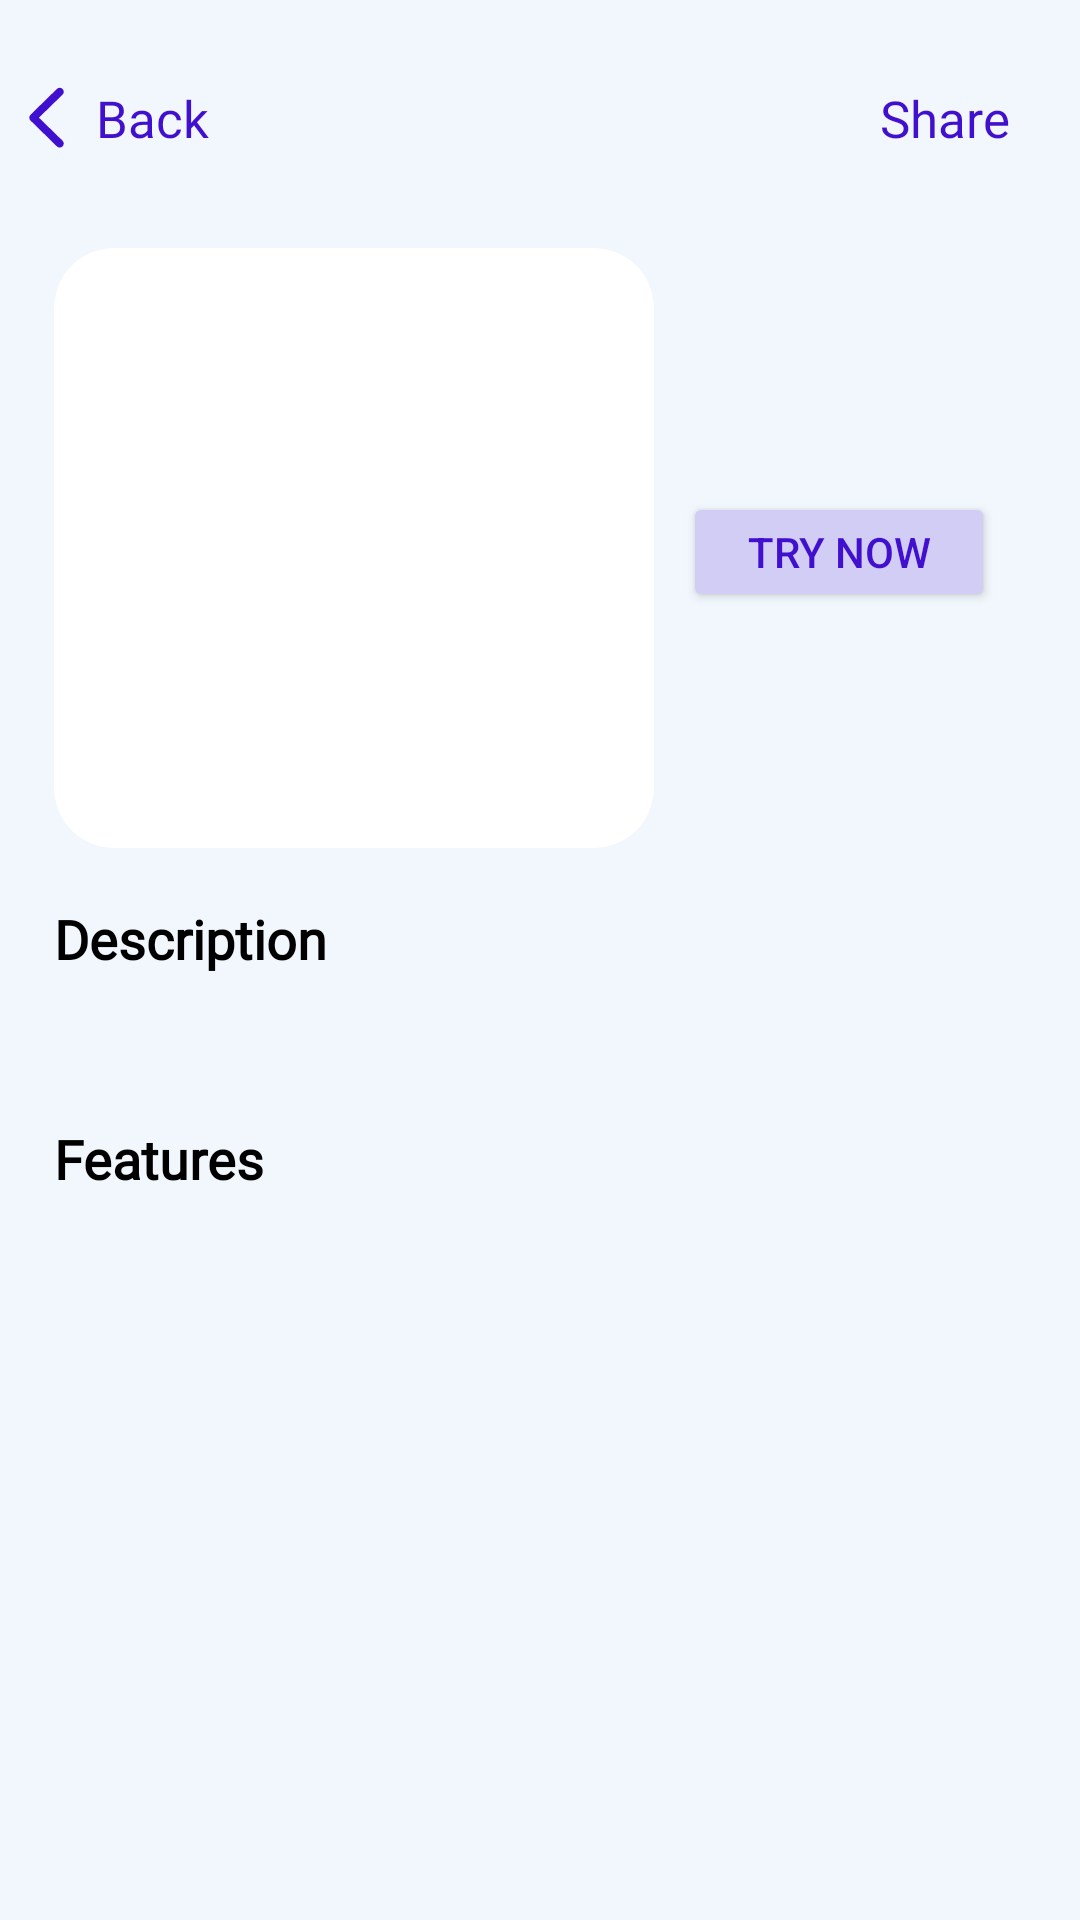

Here is an Android app screen rendered from its layout file. Give the layout XML and the strings, colors and styles it references.
<!-- AndroidManifest.xml: application theme Theme.ADGVITFINAL -->
<!-- res/layout/activity_project_details_view.xml -->
<?xml version="1.0" encoding="utf-8"?>
<ScrollView xmlns:app="http://schemas.android.com/apk/res-auto"
    xmlns:tools="http://schemas.android.com/tools"
    android:layout_width="match_parent"
    android:overScrollMode="never"
    android:layout_height="match_parent"
    android:scrollbars="none"
    xmlns:android="http://schemas.android.com/apk/res/android"
    android:background="?attr/backgroundColor">
    <androidx.constraintlayout.widget.ConstraintLayout
        android:layout_width="match_parent"
        android:layout_height="match_parent"
        tools:context=".JavaActivities.ProjectDetailsView"
        android:background="?attr/backgroundColor">

        <LinearLayout
            android:id="@+id/projectdet_back"
            android:layout_width="wrap_content"
            android:layout_height="wrap_content"
            android:orientation="horizontal"
            android:layout_marginTop="27dp"
            app:layout_constraintStart_toStartOf="parent"
            app:layout_constraintTop_toTopOf="parent">

            <ImageView
                android:layout_width="wrap_content"
                android:layout_height="match_parent"
                android:layout_marginLeft="9dp"
                android:layout_marginRight="10dp"
                app:srcCompat="@drawable/ic_chevron_left"
                app:layout_constraintStart_toStartOf="parent"
                app:layout_constraintTop_toTopOf="parent" />

            <TextView
                android:layout_width="wrap_content"
                android:layout_height="wrap_content"
                android:layout_marginTop="1dp"
                android:fontFamily="@font/poppins"
                android:text="Back"
                android:textColor="?attr/colorPrimary"
                android:textSize="17sp" />

        </LinearLayout>

        <TextView
            android:id="@+id/projectdet_share"
            android:layout_width="wrap_content"
            android:layout_height="wrap_content"
            android:layout_marginTop="28dp"
            android:layout_marginRight="9dp"
            android:layout_marginEnd="9dp"
            android:fontFamily="@font/poppins"
            android:text="Share"
            android:textColor="?attr/colorPrimary"
            android:textSize="17sp"
            app:layout_constraintEnd_toEndOf="parent"
            app:layout_constraintHorizontal_bias="0.94"
            app:layout_constraintStart_toEndOf="@+id/projectdet_back"
            app:layout_constraintTop_toTopOf="parent" />

        <androidx.cardview.widget.CardView
            android:layout_width="200dp"
            android:layout_height="200dp"
            app:layout_constraintLeft_toLeftOf="parent"
            app:layout_constraintTop_toBottomOf="@id/projectdet_back"
            android:layout_marginTop="32dp"
            android:layout_marginLeft="18dp"
            android:id="@+id/cardview_image"
            app:cardCornerRadius="20dp"
            app:cardElevation="0dp"
            android:background="?attr/backgroundColor">

        <ImageView
            android:layout_width="match_parent"
            android:layout_height="match_parent"
            app:layout_constraintLeft_toLeftOf="parent"
            app:layout_constraintTop_toTopOf="parent"

            android:id="@+id/project_image"
            />
        </androidx.cardview.widget.CardView>

        <TextView
            android:id="@+id/project_name"
            android:layout_width="0dp"
            android:layout_height="wrap_content"
            android:layout_marginStart="15dp"
            android:layout_marginTop="60dp"
            android:layout_marginEnd="15dp"
            android:fontFamily="@font/poppins"
            android:paddingLeft="0dp"
            android:paddingRight="0dp"
            android:textColor="@color/text_color_1"
            android:textFontWeight="600"
            android:textSize="21sp"
            app:layout_constraintEnd_toEndOf="parent"
            app:layout_constraintStart_toEndOf="@+id/cardview_image"
            app:layout_constraintTop_toBottomOf="@id/projectdet_back" />
        <Button
            android:layout_width="104dp"
            android:layout_height="40dp"
            android:id="@+id/tryNow"
            app:layout_constraintLeft_toRightOf="@+id/cardview_image"
            app:layout_constraintTop_toBottomOf="@+id/project_name"
            app:layout_constraintRight_toRightOf="parent"
            app:layout_constraintHorizontal_bias="0.25"
            android:layout_marginTop="25dp"
            android:backgroundTint="@color/project_details_button"
            android:text="Try Now"
            android:textColor="@color/project_details_button_text"
            android:textFontWeight="600"
            app:cornerRadius="12dp"
            />
        <TextView
            android:layout_width="wrap_content"
            android:layout_height="30dp"
            app:layout_constraintLeft_toLeftOf="parent"
            app:layout_constraintTop_toBottomOf="@id/cardview_image"
            android:layout_marginTop="18dp"
            android:layout_marginLeft="18dp"
            android:textFontWeight="600"
            android:text="Description"
            android:textColor="@color/text_color_1"
            android:fontFamily="@font/poppins"
            android:textSize="18sp"
            android:id="@+id/descp" />
        <TextView
            android:layout_width="0dp"
            android:layout_height="wrap_content"
            app:layout_constraintLeft_toLeftOf="parent"
            app:layout_constraintRight_toRightOf="parent"
            app:layout_constraintTop_toBottomOf="@id/descp"
            android:textColor="@color/text_color_1"
            android:layout_marginLeft="16dp"
            android:layout_marginRight="16dp"
            android:textFontWeight="500"
            android:id="@+id/project_descp"
            android:fontFamily="@font/poppins"
            android:textSize="15sp"
            />
        <TextView
            android:layout_width="wrap_content"
            android:layout_height="30dp"
            app:layout_constraintLeft_toLeftOf="parent"
            app:layout_constraintTop_toBottomOf="@id/project_descp"
            android:layout_marginTop="23dp"
            android:layout_marginLeft="18dp"
            android:textFontWeight="600"
            android:text="Features"
            android:textColor="@color/text_color_1"
            android:fontFamily="@font/poppins"
            android:textSize="18sp"
            android:id="@+id/features_textview"/>
        <TextView
            android:layout_width="0dp"
            android:layout_height="wrap_content"
            app:layout_constraintLeft_toLeftOf="parent"
            app:layout_constraintRight_toRightOf="parent"
            app:layout_constraintTop_toBottomOf="@id/features_textview"
            android:textColor="@color/text_color_1"
            android:textFontWeight="500"
            android:layout_marginLeft="16dp"
            android:layout_marginRight="16dp"
            android:id="@+id/features"
            android:fontFamily="@font/poppins"
            android:textSize="15sp"
            android:layout_marginBottom="20dp"
            />




    </androidx.constraintlayout.widget.ConstraintLayout>

</ScrollView>
<!-- resources referenced by this layout -->
<resources>
  <color name="project_details_button">#D1CDF4</color>
  <color name="project_details_button_text">#410FCE</color>
  <color name="text_color_1">#000</color>
  <!-- drawable ic_chevron_left (drawable) -->
  <vector xmlns:android="http://schemas.android.com/apk/res/android"
      android:width="13dp"
      android:height="21dp"
      android:viewportWidth="13"
      android:viewportHeight="21">
    <path
        android:pathData="M0.7788,10.8916C0.7788,11.2847 0.9248,11.6216 1.2393,11.9136L9.9766,20.4712C10.2236,20.7183 10.5381,20.853 10.9087,20.853C11.6499,20.853 12.2451,20.269 12.2451,19.5166C12.2451,19.146 12.0879,18.8203 11.8408,18.562L3.9683,10.8916L11.8408,3.2212C12.0879,2.9629 12.2451,2.626 12.2451,2.2666C12.2451,1.5142 11.6499,0.9302 10.9087,0.9302C10.5381,0.9302 10.2236,1.0649 9.9766,1.312L1.2393,9.8584C0.9248,10.1616 0.7788,10.4985 0.7788,10.8916Z"
        android:fillColor="?attr/colorPrimary"/>
  </vector>
  <style name="Theme.ADGVITFINAL" parent="Theme.MaterialComponents.Light.DarkActionBar">
          
          <item name="colorPrimary">@color/light_mode_primary</item>
          <item name="colorPrimaryVariant">@color/light_mode_primary</item>
          <item name="colorOnPrimary">@color/white</item>
          <item name="backgroundColor">@color/background_color_light_mode</item>
          <item name="background">@color/light_mode_primary</item>
          <item name="cardBackgroundColor">@color/light_grey</item>
          <item name="editTextBackground">@drawable/light_edit_text_design</item>
          
          <item name="colorSecondary">@color/light_mode_primary</item>
          <item name="colorSecondaryVariant">@color/light_mode_primary</item>
          <item name="colorOnSecondary">@color/black</item>
          
          <item name="android:statusBarColor" tools:targetApi="l">@color/background_color_light_mode</item>
          <item name="android:windowLightStatusBar" tools:targetApi="23">true</item>
          
      </style>
  <color name="light_mode_primary">#FF410FCE</color>
  <color name="white">#FFFFFFFF</color>
  <color name="background_color_light_mode">#F1F7FC</color>
  <color name="light_grey">#DCE1E6</color>
  <!-- drawable light_edit_text_design (drawable-v24) -->
  <?xml version="1.0" encoding="utf-8"?>
  <shape xmlns:android="http://schemas.android.com/apk/res/android"
      android:shape="rectangle" android:padding="10dp">
  
      <stroke
          android:width="0.3dp"
          android:color="#13001E"
          android:height="10dp"/>
  
      <corners android:radius="10dp"/>
  </shape>
  <color name="black">#FF000000</color>
</resources>
